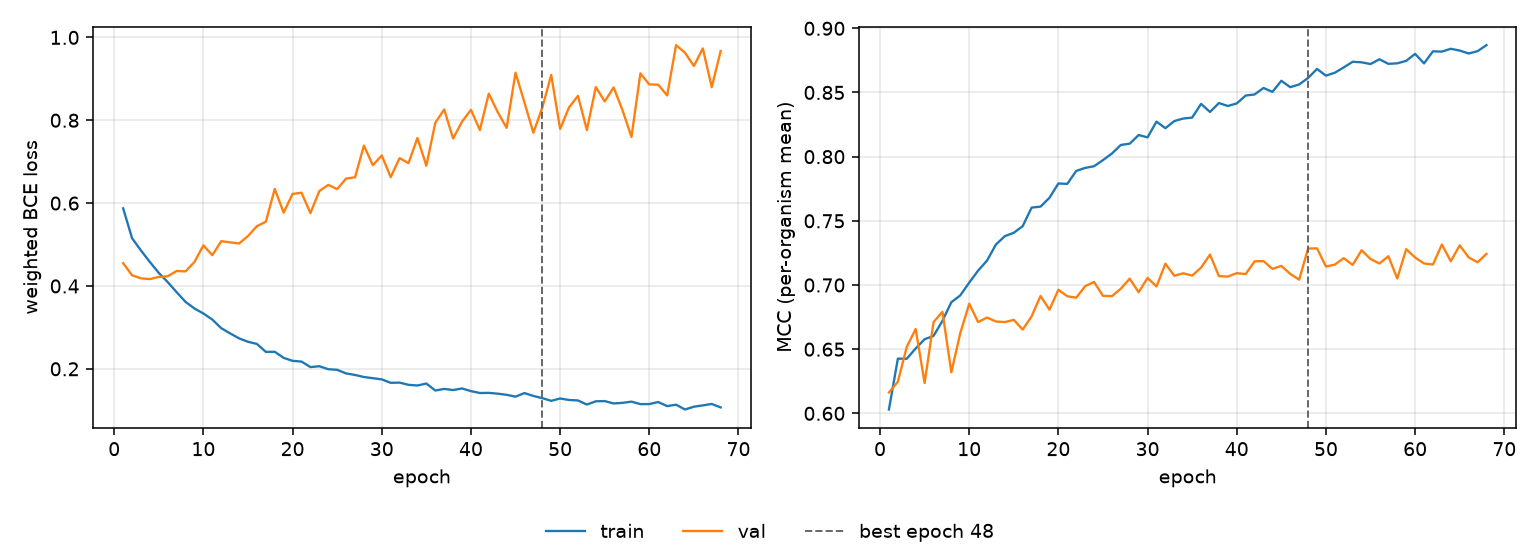

Data behind this chart, as committed beside it:
epoch, tr_loss, vl_loss, tr_mcc, vl_mcc, is_best
1, 0.5874, 0.4551, 0.603, 0.6162, False
2, 0.5153, 0.4258, 0.6426, 0.6246, False
3, 0.4857, 0.4184, 0.6426, 0.6518, False
4, 0.4578, 0.4166, 0.6506, 0.6657, False
5, 0.4315, 0.4218, 0.6577, 0.6236, False
6, 0.4093, 0.4234, 0.6603, 0.671, False
7, 0.3849, 0.4362, 0.6721, 0.6791, False
8, 0.3615, 0.4351, 0.6866, 0.632, False
9, 0.3455, 0.4581, 0.6919, 0.6625, False
10, 0.3335, 0.4981, 0.7018, 0.6854, False
11, 0.319, 0.4742, 0.7112, 0.6711, False
12, 0.2981, 0.5081, 0.719, 0.6746, False
13, 0.2856, 0.5052, 0.7316, 0.6716, False
14, 0.2735, 0.5026, 0.7381, 0.6711, False
15, 0.2653, 0.5204, 0.7407, 0.6728, False
16, 0.2601, 0.5443, 0.7459, 0.6653, False
17, 0.2409, 0.5551, 0.7603, 0.6756, False
18, 0.2411, 0.6342, 0.7611, 0.6915, False
19, 0.2264, 0.5771, 0.7679, 0.6808, False
20, 0.2193, 0.6222, 0.7791, 0.6963, False
21, 0.2175, 0.625, 0.7788, 0.6912, False
22, 0.2042, 0.5758, 0.7889, 0.6901, False
23, 0.2063, 0.6291, 0.7912, 0.6991, False
24, 0.199, 0.644, 0.7925, 0.7024, False
25, 0.1976, 0.6338, 0.7973, 0.6915, False
26, 0.1889, 0.6593, 0.8024, 0.6913, False
27, 0.1852, 0.6622, 0.8091, 0.6971, False
28, 0.1802, 0.7388, 0.8101, 0.705, False
29, 0.1774, 0.6915, 0.8168, 0.6943, False
30, 0.1745, 0.715, 0.815, 0.7055, False
31, 0.1662, 0.6627, 0.8273, 0.6988, False
32, 0.1668, 0.7086, 0.8222, 0.7166, False
33, 0.1613, 0.6965, 0.8277, 0.7072, False
34, 0.1598, 0.7572, 0.8297, 0.7091, False
35, 0.1645, 0.6902, 0.8304, 0.7073, False
36, 0.1477, 0.7938, 0.8411, 0.7135, False
37, 0.1515, 0.826, 0.8348, 0.7237, False
38, 0.1488, 0.7559, 0.8417, 0.7069, False
39, 0.1527, 0.7966, 0.8395, 0.7066, False
40, 0.1462, 0.8252, 0.8415, 0.7092, False
41, 0.1416, 0.7762, 0.8476, 0.7085, False
42, 0.142, 0.8643, 0.8484, 0.7184, False
43, 0.14, 0.8196, 0.8535, 0.7186, False
44, 0.1373, 0.7816, 0.8504, 0.7126, False
45, 0.1328, 0.9147, 0.8591, 0.7149, False
46, 0.1415, 0.8429, 0.8541, 0.7086, False
47, 0.1345, 0.7698, 0.8562, 0.7042, False
48, 0.1292, 0.8303, 0.8613, 0.7284, True
49, 0.1227, 0.9093, 0.8683, 0.7285, False
50, 0.1283, 0.7791, 0.8631, 0.7144, False
51, 0.1248, 0.8309, 0.8654, 0.7159, False
52, 0.1236, 0.859, 0.8695, 0.7209, False
53, 0.1138, 0.7764, 0.8739, 0.7157, False
54, 0.1216, 0.8802, 0.8735, 0.727, False
55, 0.1221, 0.8455, 0.8721, 0.7202, False
56, 0.1164, 0.8791, 0.8759, 0.7167, False
57, 0.1178, 0.8239, 0.8723, 0.7224, False
58, 0.1208, 0.7598, 0.8727, 0.7051, False
59, 0.1148, 0.913, 0.8746, 0.7279, False
60, 0.1149, 0.8864, 0.8801, 0.7214, False
... 8 more rows
